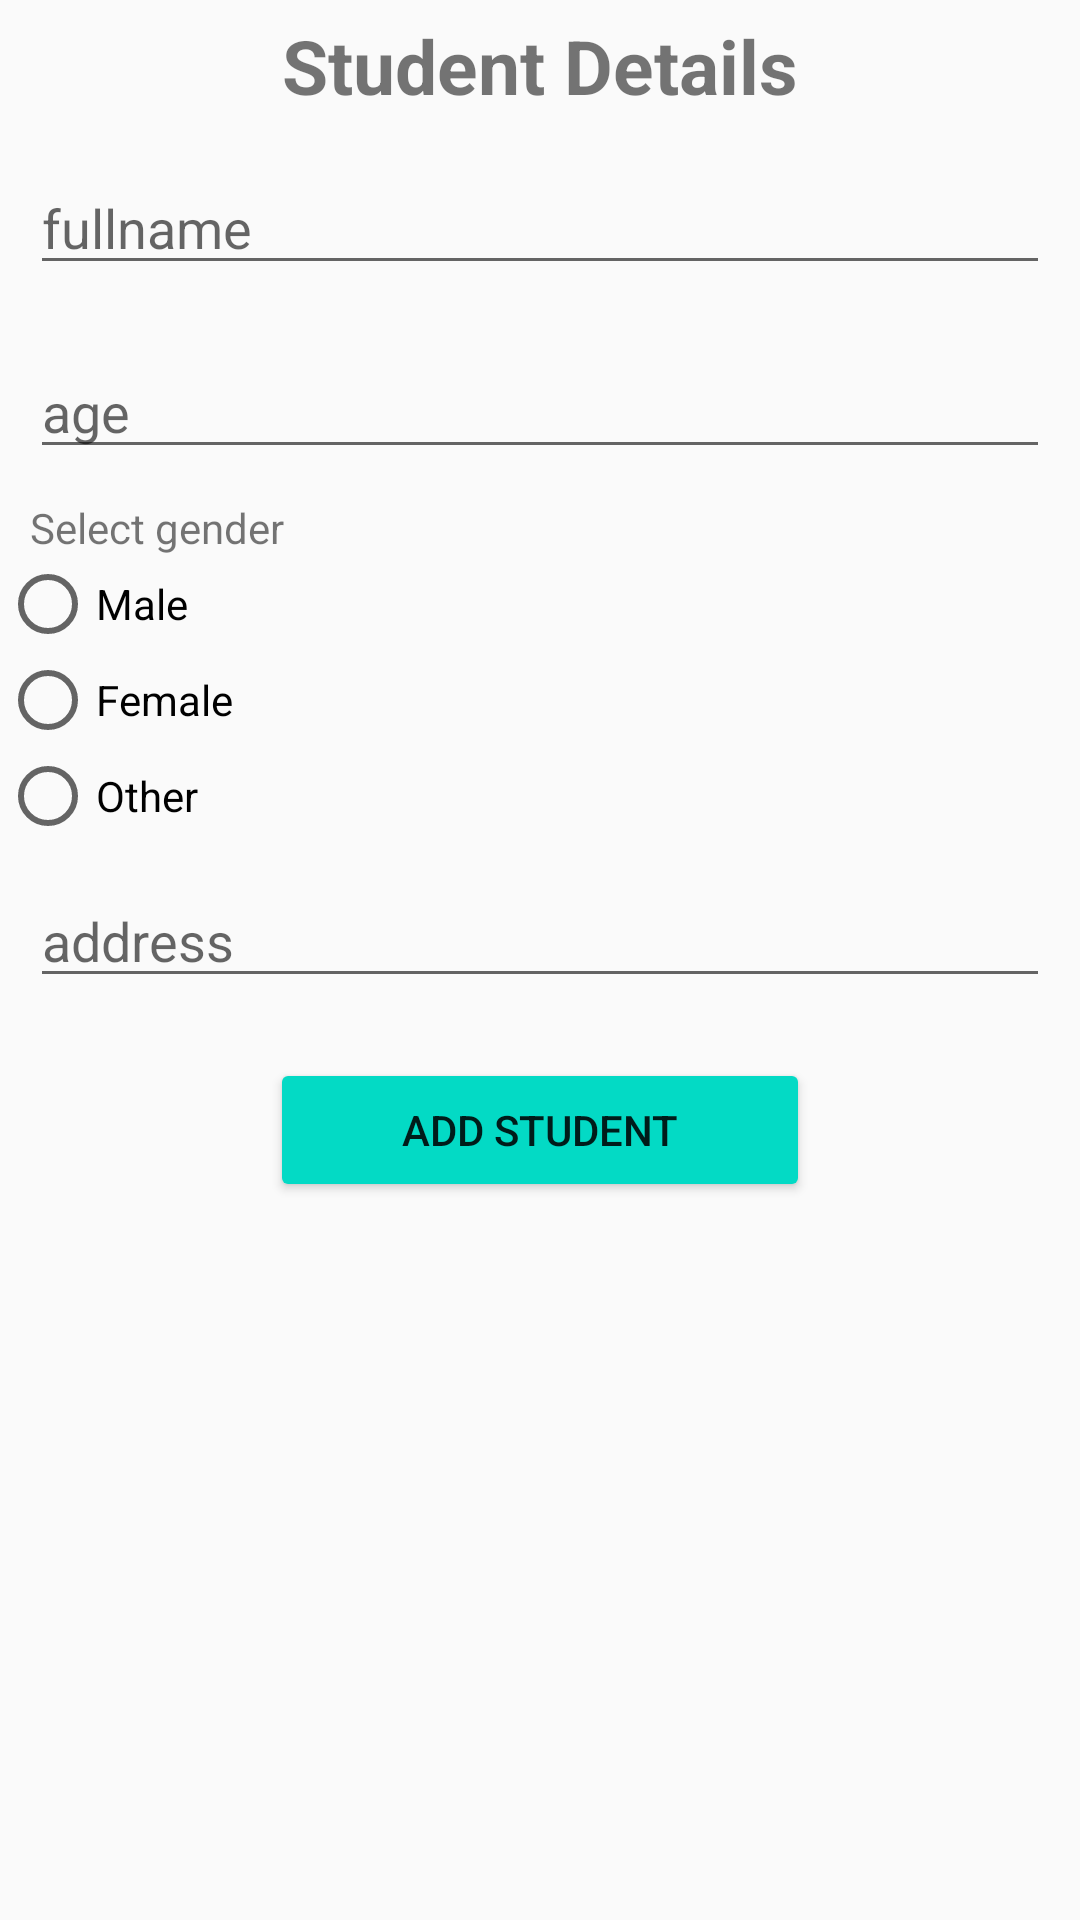

Produce the Android XML layout that renders to this screen, including the resource entries it uses.
<!-- AndroidManifest.xml: application theme Theme.Soft_user_clone -->
<!-- res/layout/fragment_add_data.xml -->
<ScrollView
    xmlns:android="http://schemas.android.com/apk/res/android"
    xmlns:tools="http://schemas.android.com/tools"
        android:layout_width="match_parent"
        android:layout_height="wrap_content">
<FrameLayout xmlns:android="http://schemas.android.com/apk/res/android"
    xmlns:tools="http://schemas.android.com/tools"
    android:layout_width="match_parent"
    android:layout_height="match_parent"
    tools:context="Fragments.AddData">


        <LinearLayout
            android:layout_width="match_parent"
            android:layout_height="match_parent"
            android:orientation="vertical">
            <TextView
                android:layout_width="match_parent"
                android:layout_height="wrap_content"
                android:text="Student Details"
                android:textSize="25sp"
                android:layout_margin="5dp"
                android:gravity="center"
                android:textStyle="bold"/>

            <EditText
                android:id="@+id/etFullname"
                android:hint="fullname"
                android:layout_margin="10dp"
                android:layout_width="match_parent"
                android:layout_height="wrap_content"/>
            <EditText
                android:id="@+id/etAge"
                android:hint="age"
                android:layout_margin="10dp"
                android:layout_width="match_parent"
                android:layout_height="wrap_content"/>
            <TextView
                android:layout_width="120dp"
                android:layout_height="wrap_content"
                android:text="Select gender"
                android:layout_marginLeft="10dp"/>

            <RadioGroup
                android:id="@+id/rgGender"
                android:layout_width="match_parent"
                android:layout_height="wrap_content">
                <RadioButton
                    android:id="@+id/rbMale"
                    android:text="Male"
                    android:layout_width="100dp"
                    android:layout_height="wrap_content"
                    />
                <RadioButton
                    android:id="@+id/rbFemale"
                    android:text="Female"
                    android:layout_width="100dp"
                    android:layout_height="wrap_content"
                    />
                <RadioButton
                    android:id="@+id/rbOther"
                    android:text="Other"
                    android:layout_width="100dp"
                    android:layout_height="wrap_content"
                    />

            </RadioGroup>

            <EditText
                android:id="@+id/etAddress"
                android:hint="address"
                android:layout_margin="10dp"
                android:layout_width="match_parent"
                android:layout_height="wrap_content"/>

            <Button
                android:id="@+id/btnSave"
                android:text="Add Student"
                android:layout_margin="10dp"
                android:layout_width="180dp"
                android:backgroundTint="@color/teal_200"
                android:layout_height="wrap_content"
                android:layout_gravity="center"
                />

        </LinearLayout>

</FrameLayout>
    </ScrollView>
<!-- resources referenced by this layout -->
<resources>
  <style name="Theme.Soft_user_clone" parent="Theme.Design.Light.NoActionBar">
          
          <item name="colorPrimary">@color/purple_500</item>
          <item name="colorPrimaryVariant">@color/purple_700</item>
          <item name="colorOnPrimary">@color/white</item>
          
          <item name="colorSecondary">@color/teal_200</item>
          <item name="colorSecondaryVariant">@color/teal_700</item>
          <item name="colorOnSecondary">@color/black</item>
          
          <item name="android:statusBarColor" tools:targetApi="l">?attr/colorPrimaryVariant</item>
          
      </style>
  <!-- not gathered from this repository: default colours our renderer supplied (Android Studio template values) -->
  <color name="purple_500">#FF6200EE</color>
  <color name="purple_700">#FF3700B3</color>
  <color name="teal_200">#FF03DAC5</color>
  <color name="teal_700">#FF018786</color>
  <color name="black">#FF000000</color>
  <color name="white">#FFFFFFFF</color>
</resources>
